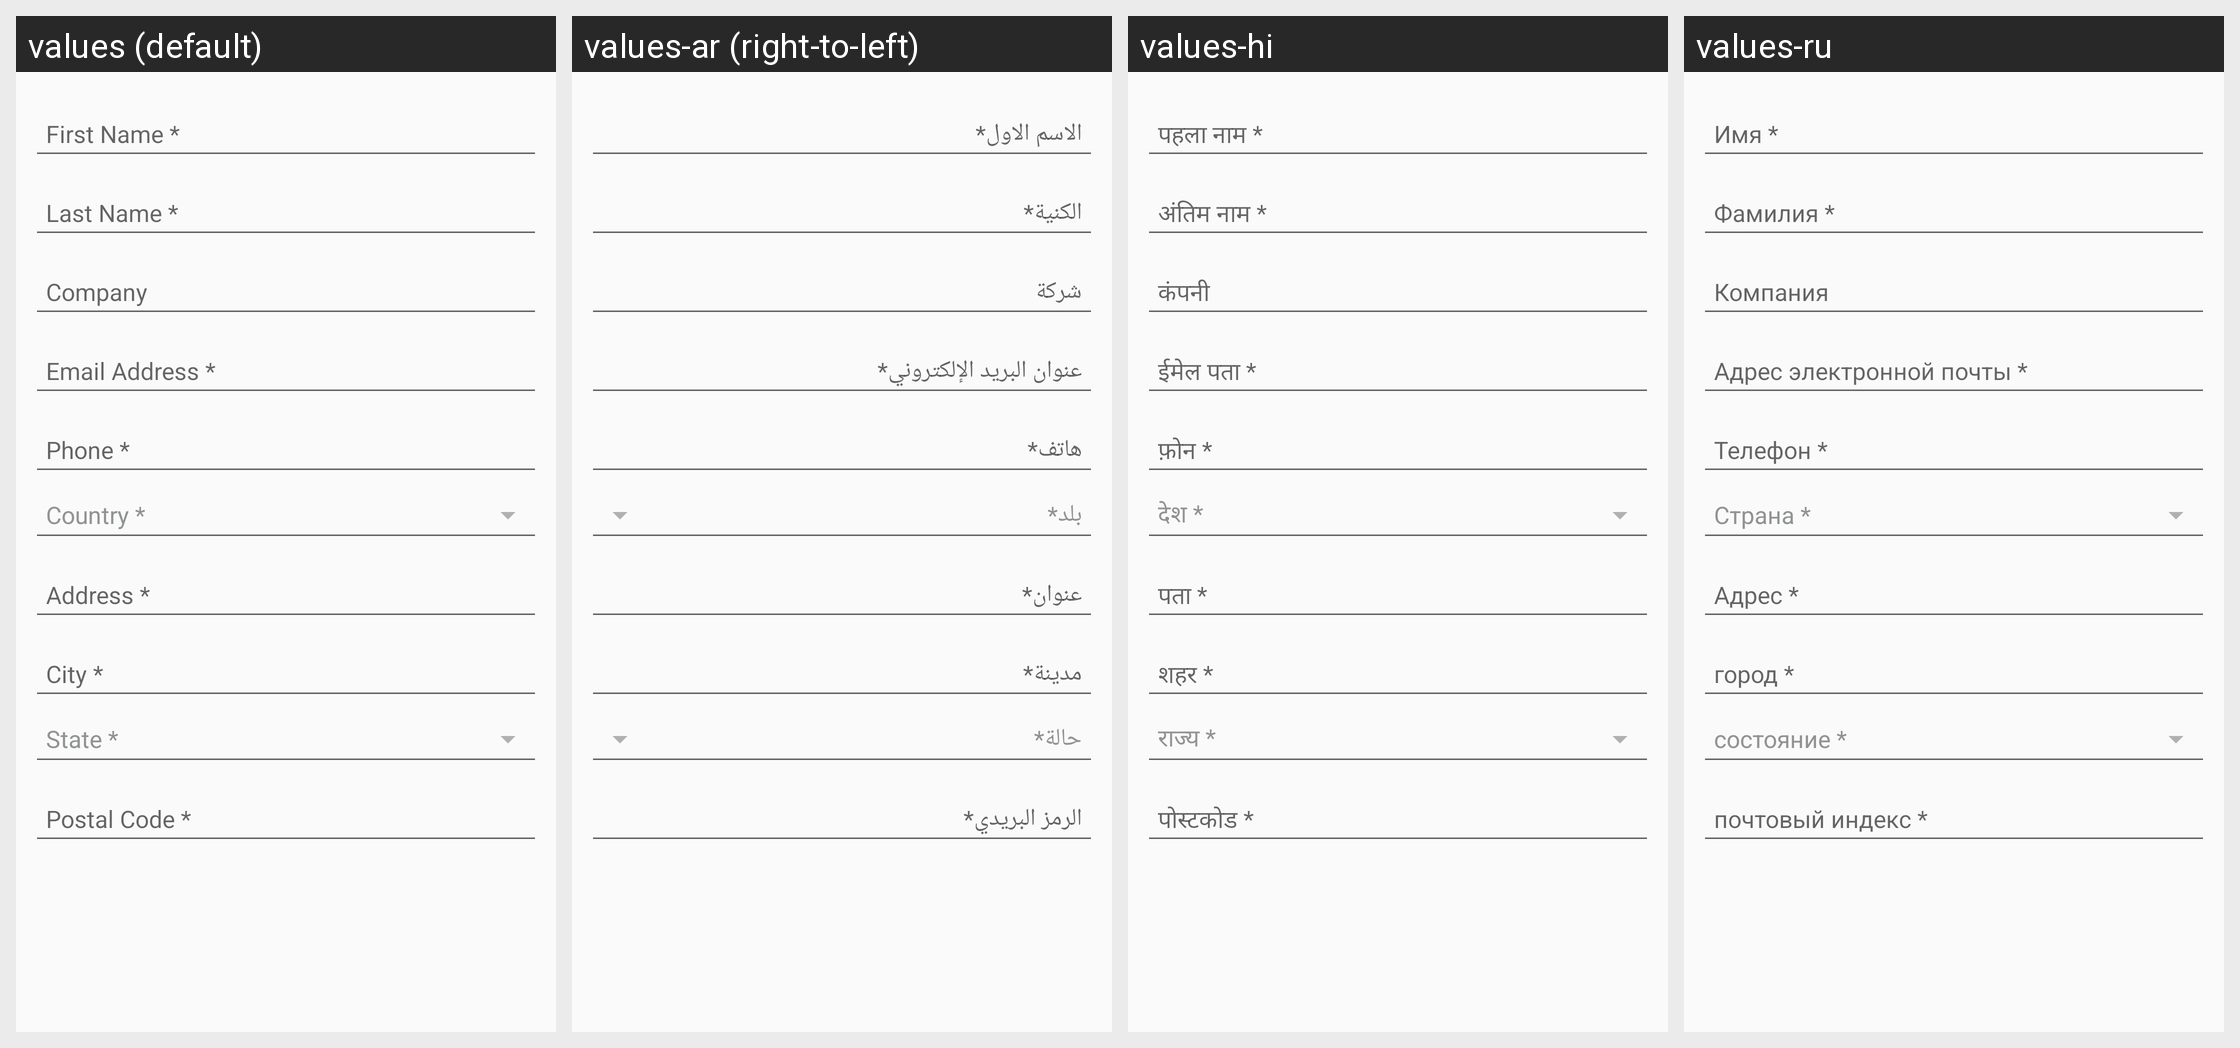

Here is an Android app screen in its default locale and in the app's own translations. Write out the translated-string differences for the strings that appear on this screen.
Android screen res/layout/activity_updateaddress.xml rendered under 4 locales, left to right: values (default), values-ar (right-to-left), values-hi, values-ru. Device: Nexus 5 (rendered at 1080×1920; each locale shown at half size, 540×960, under a caption strip naming it); theme AppTheme.
Other locales in the repository, not shown: values-da, values-de, values-es, values-fr, values-it, values-nl, values-pt, values-tr.
Strings drawn on this screen, with the default value and each locale's value (text and hints the layout hard-codes, and strings that could not be matched under every locale, appear in the picture but are not listed):

country
  values: Country *
  values-ar: بلد*
  values-hi: देश *
  values-ru: Страна *

State
  values: State *
  values-ar: حالة*
  values-hi: राज्य *
  values-ru: состояние *
